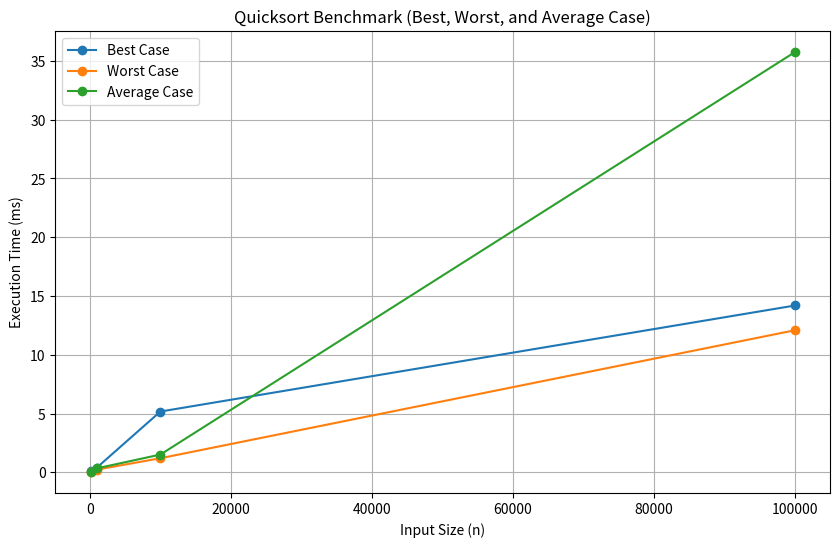

Here is the Python script that generated this plot:
import matplotlib.pyplot as plt

# Data from your benchmark results
# result obtained from quicksort.ts
sizes = [100, 1000, 10000, 100000]
best_case_times = [0.08283299999999372, 0.4142089999999996, 5.17658400000002, 14.19545800000003]
worst_case_times = [0.037332999999989624, 0.2400829999999985, 1.204499999999996, 12.092624999999998]
average_case_times = [0.05020799999999781, 0.34575000000000955, 1.5180409999999824, 35.753916000000004]

# Create the plot
plt.figure(figsize=(10, 6))
plt.plot(sizes, best_case_times, label='Best Case', marker='o')
plt.plot(sizes, worst_case_times, label='Worst Case', marker='o')
plt.plot(sizes, average_case_times, label='Average Case', marker='o')

# Add labels and title
plt.xlabel('Input Size (n)')
plt.ylabel('Execution Time (ms)')
plt.title('Quicksort Benchmark (Best, Worst, and Average Case)')
plt.legend()

# Show grid and display the plot
plt.grid(True)
plt.show()
